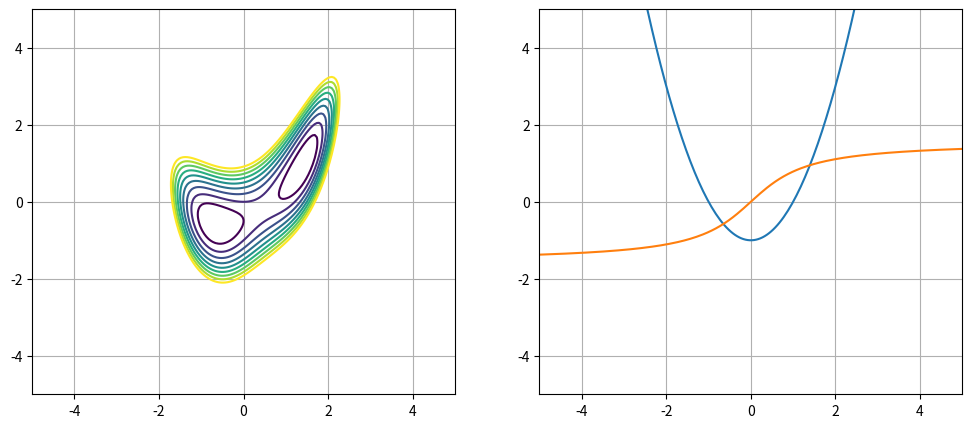

Recreate this plot in Python.
import matplotlib.pyplot as plt
import numpy as np


def f1(x, y):
    return x**2 - y - 1


def f2(x, y):
    return y - np.arctan(x)


x = np.linspace(-5, 5, 200)
y = np.linspace(-5, 5, 200)
X, Y = np.meshgrid(x, y)
Z = f1(X, Y)**2 + f2(X, Y)**2
C = np.arange(0.5, 5, 0.5)

fig, ax = plt.subplots(ncols=2, figsize=(12, 5))

ax[0].contour(X, Y, Z, C)
ax[0].grid()
ax[1].plot(x, x**2 - 1)
ax[1].plot(x, np.arctan(x))
ax[1].grid()
plt.xlim(-5, 5)
plt.ylim(-5, 5)
plt.savefig('1.png')
plt.show()
